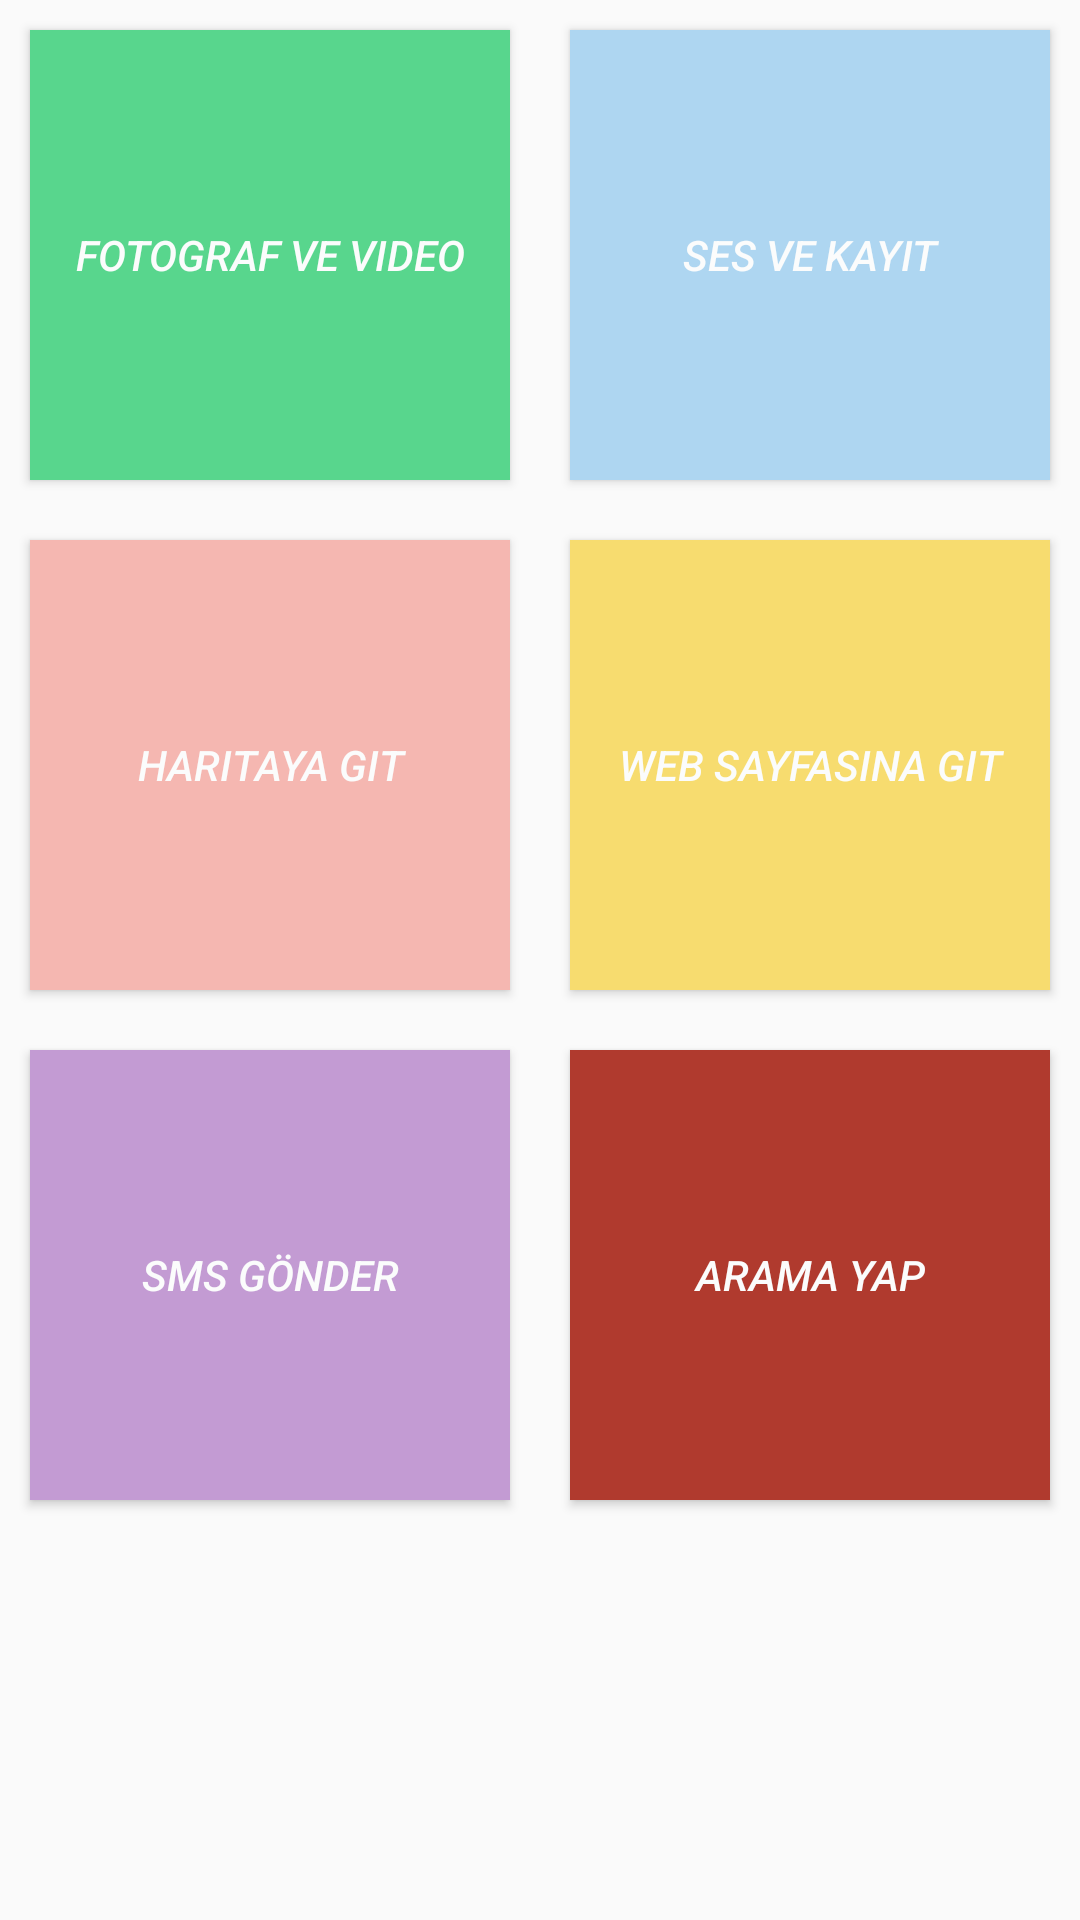

This screen was rendered from an Android layout file. Write that file and the resources it references.
<!-- AndroidManifest.xml: application theme AppTheme -->
<!-- res/layout/activity_main.xml -->
<?xml version="1.0" encoding="utf-8"?>
<LinearLayout xmlns:android="http://schemas.android.com/apk/res/android"
    xmlns:app="http://schemas.android.com/apk/res-auto"
    xmlns:tools="http://schemas.android.com/tools"
    android:layout_width="match_parent"
    android:layout_height="match_parent"
    tools:context=".MainActivity"
    android:orientation="vertical">

    <LinearLayout
        android:layout_width="match_parent"
        android:layout_height="wrap_content"
        android:orientation="horizontal">

        <Button
            android:onClick="fotografVideoCek"
            android:layout_margin="@dimen/margin"
            android:id="@+id/fotografVideo"
            android:layout_width="match_parent"
            android:background="@color/yesil"
            android:layout_height="@dimen/btnyuksekligi"
            android:layout_weight="1"
            android:textStyle="italic"
            android:textColor="#FBFCFC"
            android:text="@string/fotobtn"
            />

        <Button

            android:layout_margin="@dimen/margin"
            android:id="@+id/sesvekayit"
            android:layout_width="match_parent"
            android:background="@color/mavi"
            android:layout_height="@dimen/btnyuksekligi"
            android:layout_weight="1"
            android:textStyle="italic"
            android:textColor="#FBFCFC"
            android:text="@string/sesbtn"
             />
    </LinearLayout>
    <LinearLayout
        android:layout_width="match_parent"
        android:layout_height="wrap_content"
        android:orientation="horizontal">

        <Button
            android:layout_margin="@dimen/margin"
            android:id="@+id/harita"
            android:onClick="haritayaGit"
            android:layout_width="match_parent"
            android:background="@color/kırmızı"
            android:layout_height="@dimen/btnyuksekligi"
            android:layout_weight="1"
            android:textStyle="italic"
            android:textColor="#FBFCFC"
            android:text="@string/haritabtn"
            />

        <Button

            android:layout_margin="@dimen/margin"
            android:id="@+id/web"
            android:layout_width="match_parent"
            android:background="@color/sarı"
            android:layout_height="@dimen/btnyuksekligi"
            android:layout_weight="1"
            android:textStyle="italic"
            android:textColor="#FBFCFC"
            android:onClick="sayfayaGit"
            android:text="@string/webbtn" />

    </LinearLayout>
    <LinearLayout
        android:layout_width="match_parent"
        android:layout_height="wrap_content"
        android:orientation="horizontal">

        <Button
            android:layout_margin="@dimen/margin"
            android:id="@+id/sms"
            android:onClick="SMSGonder"
            android:layout_width="match_parent"
            android:background="@color/mor"
            android:layout_height="@dimen/btnyuksekligi"
            android:layout_weight="1"
            android:textStyle="italic"
            android:textColor="#FBFCFC"
            android:text="@string/smsbtn"
            />

        <Button

            android:layout_margin="@dimen/margin"
            android:id="@+id/arama"
            android:layout_width="match_parent"
            android:background="@color/bordo"
            android:layout_height="@dimen/btnyuksekligi"
            android:layout_weight="1"
            android:textStyle="italic"
            android:textColor="#FBFCFC"
            android:onClick="aramaYap"
            android:text="@string/aramabtn" />


    </LinearLayout>




</LinearLayout>
<!-- resources referenced by this layout -->
<resources>
  <color name="bordo">#B03A2E</color>
  <color name="mavi">#AED6F1</color>
  <color name="mor">#C39BD3</color>
  <color name="yesil">#58D68D</color>
  <dimen name="btnyuksekligi">150dp</dimen>
  <dimen name="margin">10dp</dimen>
  <string name="aramabtn">Arama Yap</string>
  <string name="fotobtn">Fotograf ve Video</string>
  <string name="haritabtn">Haritaya Git</string>
  <string name="sesbtn">Ses ve Kayıt</string>
  <string name="smsbtn">SMS gönder</string>
  <string name="webbtn">Web Sayfasına Git</string>
  <style name="AppTheme" parent="Theme.AppCompat.Light.DarkActionBar">
          
          <item name="colorPrimary">@color/colorPrimary</item>
          <item name="colorPrimaryDark">@color/colorPrimaryDark</item>
          <item name="colorAccent">@color/colorAccent</item>
      </style>
  <color name="colorPrimary">#008577</color>
  <color name="colorPrimaryDark">#00574B</color>
  <color name="colorAccent">#D81B60</color>
</resources>
